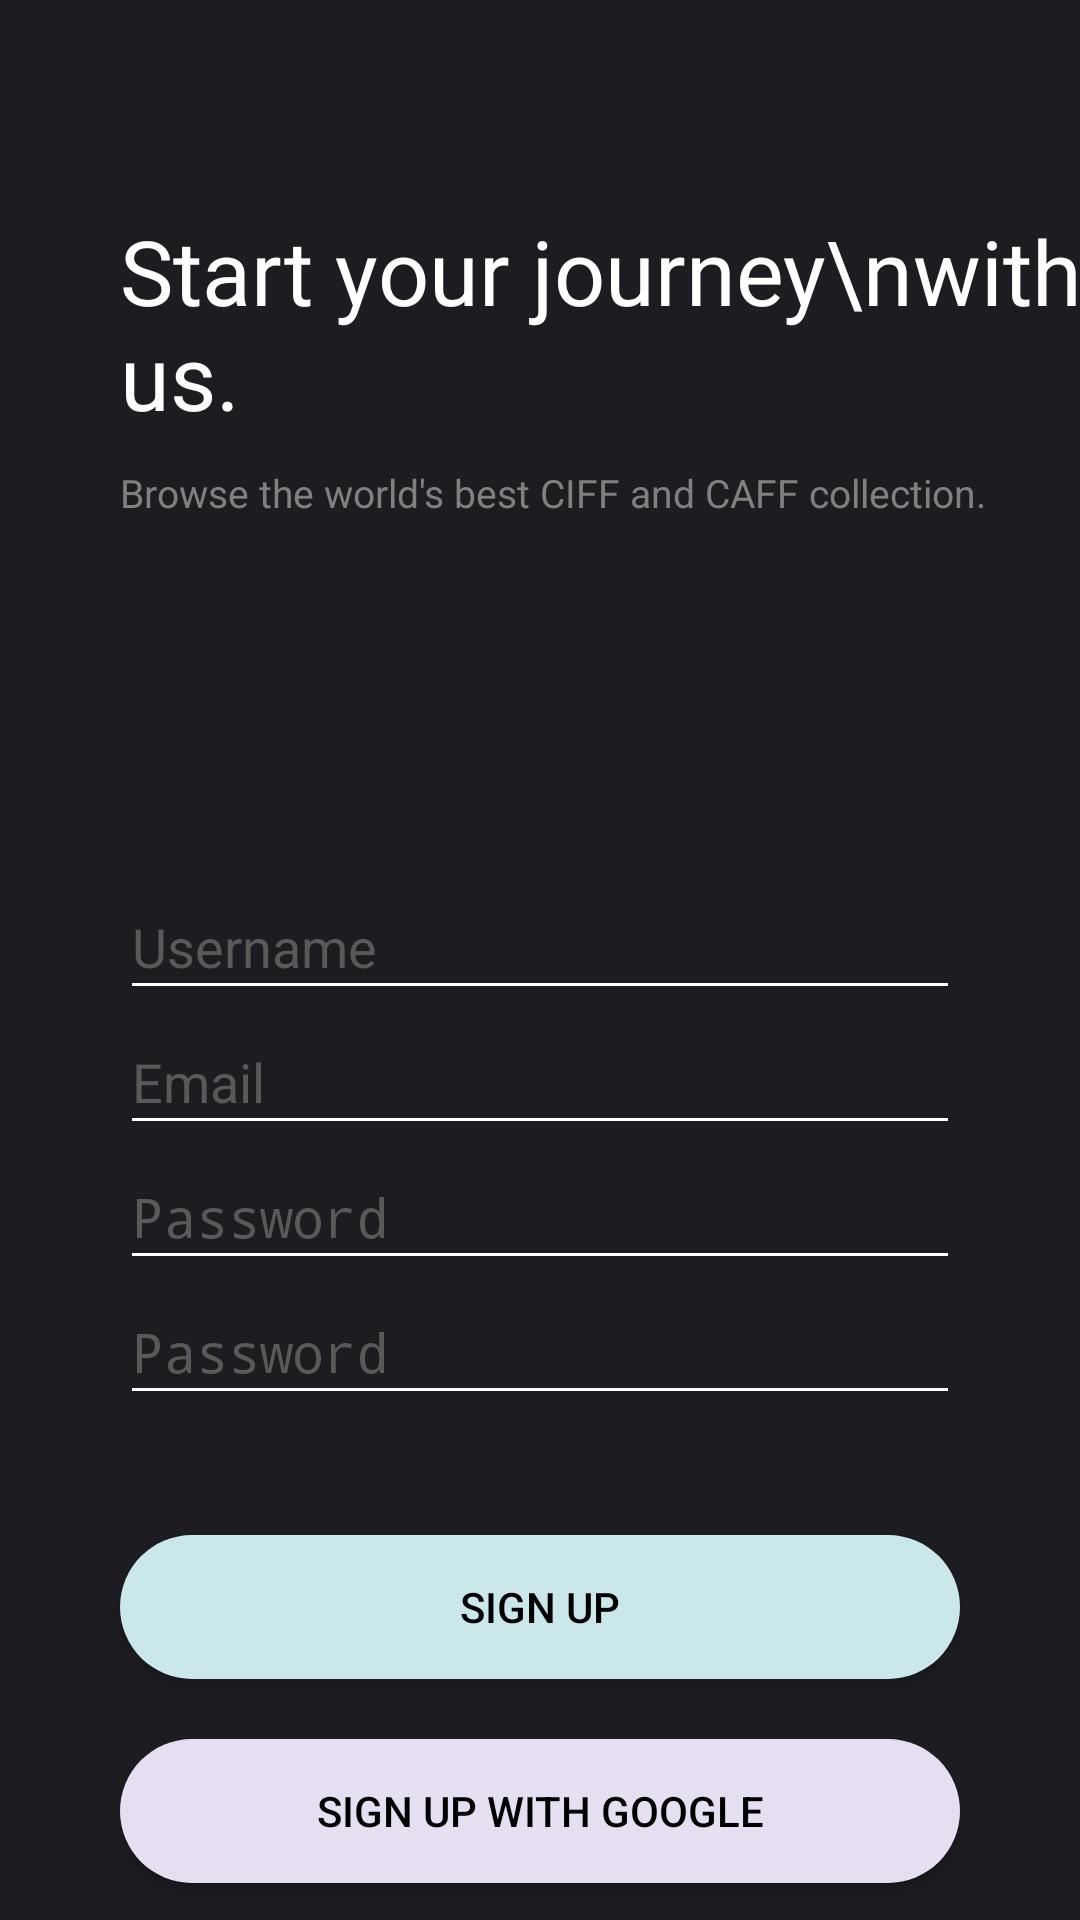

Reconstruct the res/layout file that produces this screen, plus the resources it refers to.
<!-- AndroidManifest.xml: activity theme AppTheme.NoActionBar.NoActionBar -->
<!-- res/layout/activity_sign_up.xml -->
<?xml version="1.0" encoding="utf-8"?>
<androidx.constraintlayout.widget.ConstraintLayout xmlns:android="http://schemas.android.com/apk/res/android"
    xmlns:app="http://schemas.android.com/apk/res-auto"
    xmlns:tools="http://schemas.android.com/tools"
    android:layout_width="match_parent"
    android:layout_height="match_parent"
    android:background="#1d1c21"
    tools:context=".auth.SignUpActivity">

    <ImageView
        android:id="@+id/imageView"
        android:layout_width="wrap_content"
        android:layout_height="wrap_content"
        android:adjustViewBounds="true"
        android:maxWidth="150sp"
        android:maxHeight="150sp"
        android:scaleType="fitCenter"
        android:layout_marginTop="60sp"
        app:layout_constraintEnd_toEndOf="parent"
        app:layout_constraintStart_toStartOf="parent"
        app:layout_constraintTop_toTopOf="parent"
        app:srcCompat="@drawable/art_gallery" />

    <TextView
        android:id="@+id/textView12"
        android:layout_width="wrap_content"
        android:layout_height="wrap_content"
        android:layout_marginStart="40sp"
        android:layout_marginEnd="40sp"
        android:layout_marginTop="10sp"
        android:textSize="30sp"
        android:text="Start your journey\nwith us."
        android:textColor="@color/appColor1"
        app:layout_constraintStart_toStartOf="parent"
        app:layout_constraintTop_toBottomOf="@+id/imageView" />

    <TextView
        android:id="@+id/textView13"
        android:layout_width="wrap_content"
        android:layout_height="wrap_content"
        android:layout_marginStart="40sp"
        android:layout_marginTop="10sp"
        android:text="Browse the world's best CIFF and CAFF collection."
        android:textColor="@color/appColor3"
        android:textSize="13sp"
        app:layout_constraintStart_toStartOf="parent"
        app:layout_constraintTop_toBottomOf="@+id/textView12" />

    <LinearLayout
        android:id="@+id/linearLayout2"
        android:layout_width="match_parent"
        android:layout_height="900dp"
        android:gravity="bottom"
        android:orientation="vertical"
        app:layout_constraintBottom_toBottomOf="parent"
        app:layout_constraintEnd_toEndOf="parent"
        app:layout_constraintStart_toStartOf="parent"
        app:layout_constraintTop_toTopOf="parent">

        <EditText
            android:id="@+id/editTextTextPersonName"
            android:layout_width="match_parent"
            android:layout_height="45sp"
            android:layout_marginStart="40sp"
            android:layout_marginEnd="40sp"
            android:backgroundTint="@color/appColor1"
            android:ems="10"
            android:hint="Username"
            android:inputType="textPersonName"
            android:textColor="@color/appColor1"
            android:textColorHint="@color/appColor2" />

        <EditText
            android:id="@+id/editTextTextEmailAddress"
            android:layout_width="match_parent"
            android:layout_height="45sp"
            android:layout_marginStart="40sp"
            android:layout_marginEnd="40sp"
            android:backgroundTint="@color/appColor1"
            android:ems="10"
            android:hint="Email"
            android:inputType="textEmailAddress"
            android:textColor="@color/appColor1"
            android:textColorHint="@color/appColor2" />

        <EditText
            android:id="@+id/editTextTextPassword"
            android:layout_width="match_parent"
            android:layout_height="45sp"
            android:layout_marginStart="40sp"
            android:layout_marginEnd="40sp"
            android:backgroundTint="@color/appColor1"
            android:ems="10"
            android:hint="Password"
            android:inputType="textPassword"
            android:textColor="@color/appColor1"
            android:textColorHint="@color/appColor2" />

        <EditText
            android:id="@+id/editTextTextConfirmPassword"
            android:layout_width="match_parent"
            android:layout_height="45sp"
            android:layout_marginStart="40sp"
            android:layout_marginEnd="40sp"
            android:layout_marginBottom="40sp"
            android:backgroundTint="@color/appColor1"
            android:ems="10"
            android:hint="Password"
            android:inputType="textPassword"
            android:textColor="@color/appColor1"
            android:textColorHint="@color/appColor2" />

        <androidx.appcompat.widget.AppCompatButton
            android:id="@+id/buttonSignUp"
            android:layout_width="match_parent"
            android:layout_height="wrap_content"
            android:layout_marginStart="40sp"
            android:layout_marginEnd="40sp"
            android:layout_marginBottom="20sp"
            android:background="@drawable/my_button_blue"
            android:padding="10dp"
            android:text="Sign up"
            android:textColor="@color/black" />

        <androidx.appcompat.widget.AppCompatButton
            android:id="@+id/button2"
            android:layout_width="match_parent"
            android:layout_height="wrap_content"
            android:layout_marginStart="40sp"
            android:layout_marginEnd="40sp"
            android:layout_marginBottom="20sp"
            android:background="@drawable/my_button_purple"
            android:padding="10dp"
            android:text="Sign up with Google"
            android:textColor="@color/black" />

        <LinearLayout
            android:layout_width="match_parent"
            android:layout_height="wrap_content"
            android:layout_marginBottom="100sp"
            android:gravity="center"
            android:orientation="horizontal">

            <TextView
                android:id="@+id/textView"
                android:layout_width="wrap_content"
                android:layout_height="wrap_content"
                android:text="Already have an account?"
                android:textColor="@color/appColor1"
                android:textSize="17sp" />

            <TextView
                android:id="@+id/textViewSignIn"
                android:layout_width="wrap_content"
                android:layout_height="wrap_content"
                android:layout_marginStart="5sp"
                android:text="Sign in"
                android:textColor="@color/appColor1"
                android:textSize="17sp" />
        </LinearLayout>

    </LinearLayout>

</androidx.constraintlayout.widget.ConstraintLayout>
<!-- resources referenced by this layout -->
<resources>
  <color name="appColor1">#FFFFFFFF</color>
  <color name="appColor2">#595959</color>
  <color name="appColor3">#808080</color>
  <color name="black">#FF000000</color>
  <!-- drawable art_gallery: png bitmap (drawable, 18677 bytes) -->
  <!-- drawable my_button_blue (drawable) -->
  <?xml version="1.0" encoding="utf-8"?>
  
  <selector xmlns:android="http://schemas.android.com/apk/res/android" >
      <item android:state_pressed="true" >
          <shape android:shape="rectangle"  >
              <corners android:radius="50dip" />
              <solid android:color="@color/appColorBlue"/>
          </shape>
      </item>
      <item android:state_focused="true">
          <shape android:shape="rectangle"  >
              <corners android:radius="50dip" />
              <solid android:color="@color/appColorPurple"/>
          </shape>
      </item>
      <item >
          <shape android:shape="rectangle"  >
              <corners android:radius="50dip" />
              <solid android:color="@color/appColorBlue"/>
          </shape>
      </item>
  </selector>
  <!-- drawable my_button_purple (drawable) -->
  <?xml version="1.0" encoding="utf-8"?>
  
  <selector xmlns:android="http://schemas.android.com/apk/res/android" >
      <item android:state_pressed="true" >
          <shape android:shape="rectangle"  >
              <corners android:radius="50dip" />
              <solid android:color="@color/appColorPurple"/>
          </shape>
      </item>
      <item android:state_focused="true">
          <shape android:shape="rectangle"  >
              <corners android:radius="50dip" />
              <solid android:color="@color/appColorYellow"/>
          </shape>
      </item>
      <item >
          <shape android:shape="rectangle"  >
              <corners android:radius="50dip" />
              <solid android:color="@color/appColorPurple"/>
          </shape>
      </item>
  </selector>
  <style name="AppTheme.NoActionBar.NoActionBar">
          <item name="windowActionBar">false</item>
          <item name="windowNoTitle">true</item>
      </style>
  <color name="appColorBlue">#cae7ea</color>
  <color name="appColorPurple">#e6dff1</color>
  <color name="appColorYellow">#f2efe7</color>
</resources>
